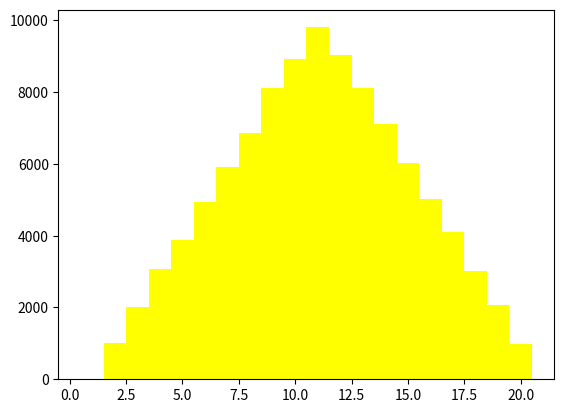

Here is the Python script that generated this plot:
import matplotlib.pyplot as pyplot

import random

data1=[0]*20
pos1 = [1,2,3,4,5,6,7,8,9,10,11,12,13,14,15,16,17,18,19,20]


for i in range(100000):
    a=random.randint(1,10)
    b=random.randint(1,10)
    c=a+b
    for j in range(20):
        if c==pos1[j]:
            data1[j]+=1
    a=0
    b=0
    c=0
    
 
bar1 = pyplot.bar(pos1, data1, width=1, color='yellow', align='center')
 
pyplot.savefig('exercise2.png')
